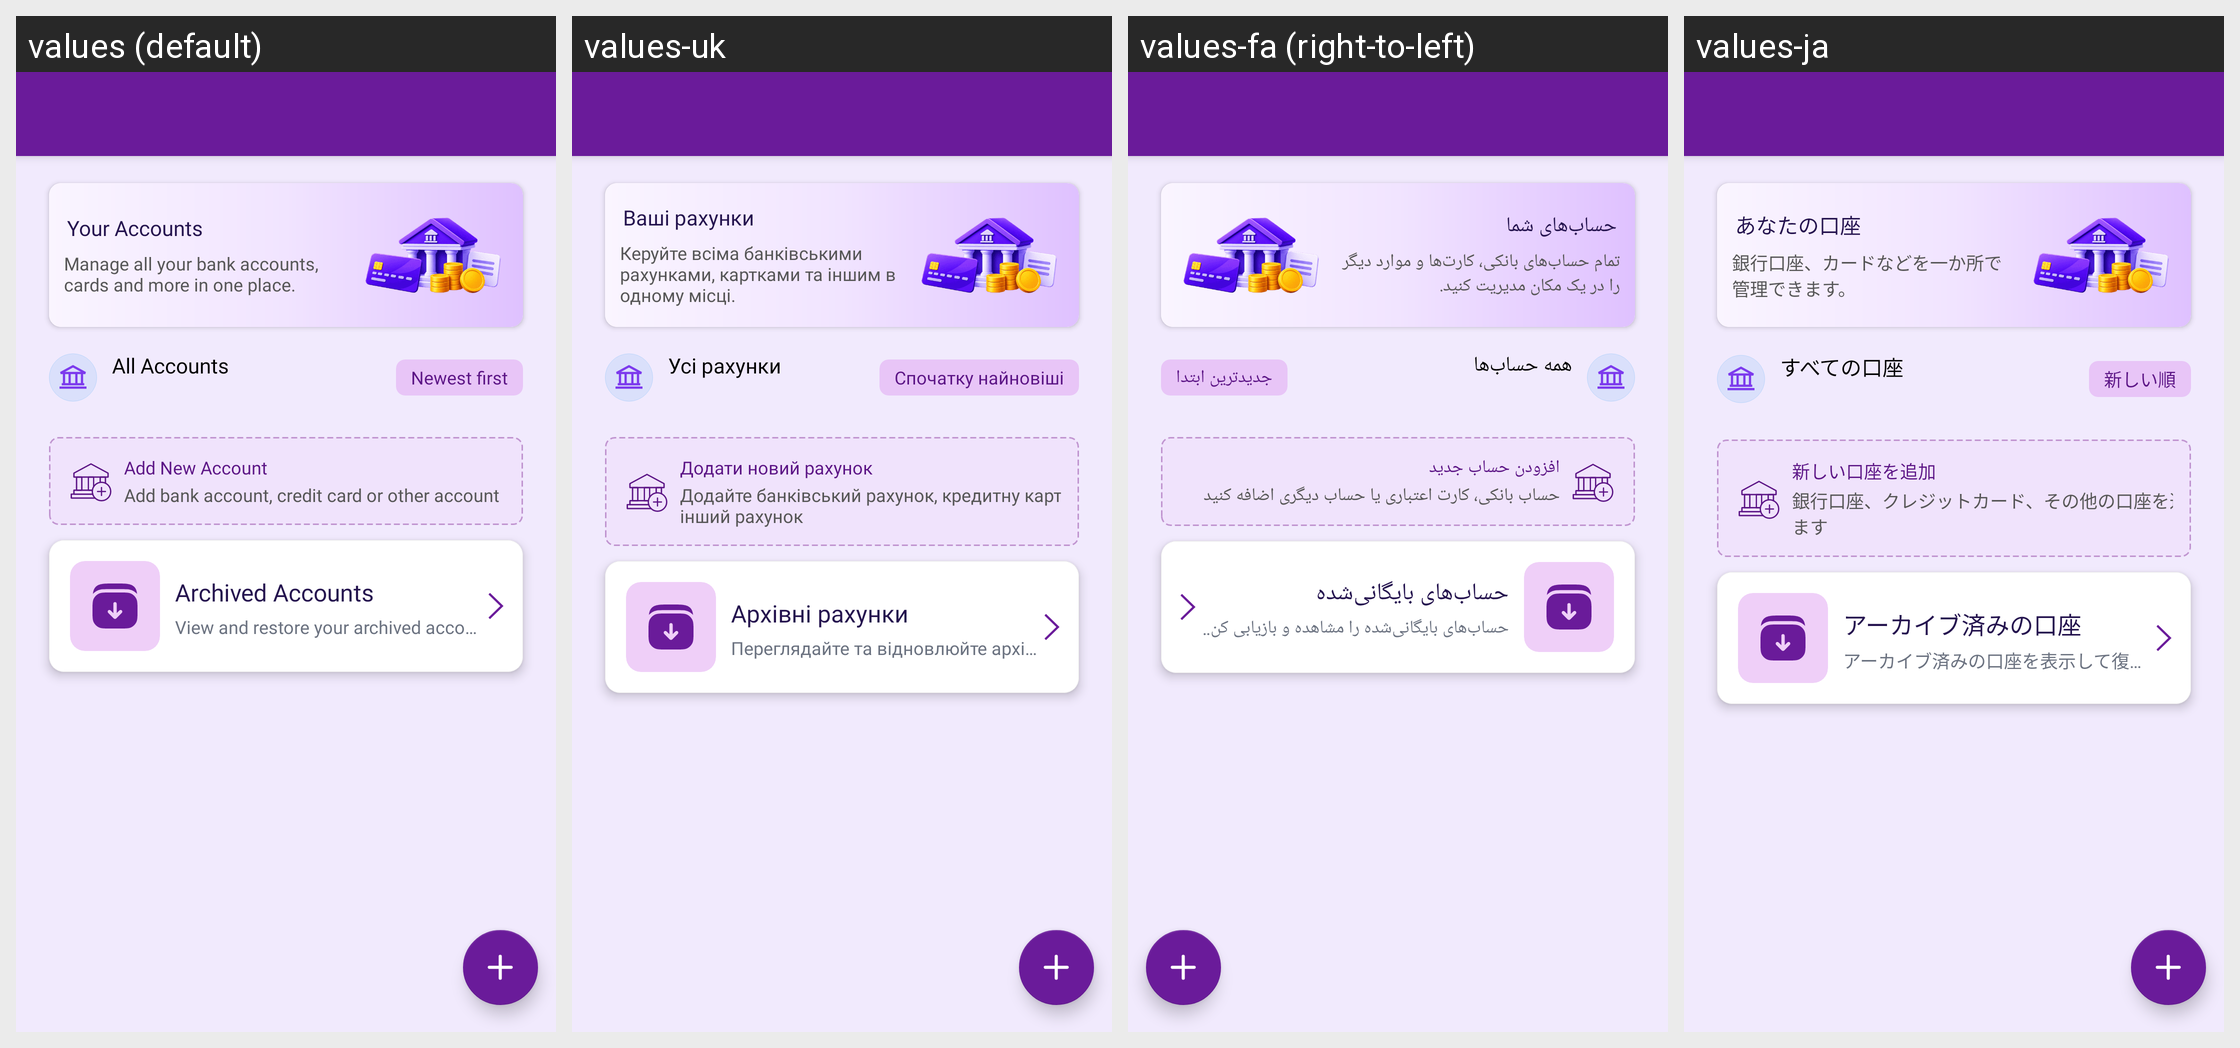

This grid shows one Android layout under several languages. Give, for every string resource on the screen, its name, the default text and each shown locale's text.
Android screen res/layout/activity_manage_accounts.xml rendered under 4 locales, left to right: values (default), values-uk, values-fa (right-to-left), values-ja. Device: Nexus 5 (rendered at 1080×1920; each locale shown at half size, 540×960, under a caption strip naming it); theme Theme.MoneyTracker.
Other locales in the repository, not shown: values-ar, values-bn, values-cs, values-de, values-el, values-es, values-fr, values-hi, values-in, values-it, values-kn, values-ko, values-ml, values-ms, values-pl, values-pt-rBR, values-ro, values-ru, values-ta-rIN, values-te, values-th, values-tr, values-vi, values-zh-rCN, values-zh-rTW.
Strings drawn on this screen, with the default value and each locale's value (text and hints the layout hard-codes, and strings that could not be matched under every locale, appear in the picture but are not listed):

your_accounts
  values: Your Accounts
  values-uk: Ваші рахунки
  values-fa: حساب‌های شما
  values-ja: あなたの口座

manage_account_desc
  values: Manage all your bank accounts, cards and more in one place.
  values-uk: Керуйте всіма банківськими рахунками, картками та іншим в одному місці.
  values-fa: تمام حساب‌های بانکی، کارت‌ها و موارد دیگر را در یک مکان مدیریت کنید.
  values-ja: 銀行口座、カードなどを一か所で管理できます。

all_accounts
  values: All Accounts
  values-uk: Усі рахунки
  values-fa: همه حساب‌ها
  values-ja: すべての口座

newest_first
  values: Newest first
  values-uk: Спочатку найновіші
  values-fa: جدیدترین ابتدا
  values-ja: 新しい順

add_new_account
  values: Add New Account
  values-uk: Додати новий рахунок
  values-fa: افزودن حساب جدید
  values-ja: 新しい口座を追加

add_account_desc
  values: Add bank account, credit card or other account
  values-uk: Додайте банківський рахунок, кредитну картку або інший рахунок
  values-fa: حساب بانکی، کارت اعتباری یا حساب دیگری اضافه کنید
  values-ja: 銀行口座、クレジットカード、その他の口座を追加します

archived_accounts
  values: Archived Accounts
  values-uk: Архівні рахунки
  values-fa: حساب‌های بایگانی‌شده
  values-ja: アーカイブ済みの口座

archived_accounts_desc
  values: View and restore your archived accounts
  values-uk: Переглядайте та відновлюйте архівні рахунки
  values-fa: حساب‌های بایگانی‌شده را مشاهده و بازیابی کنید
  values-ja: アーカイブ済みの口座を表示して復元します
